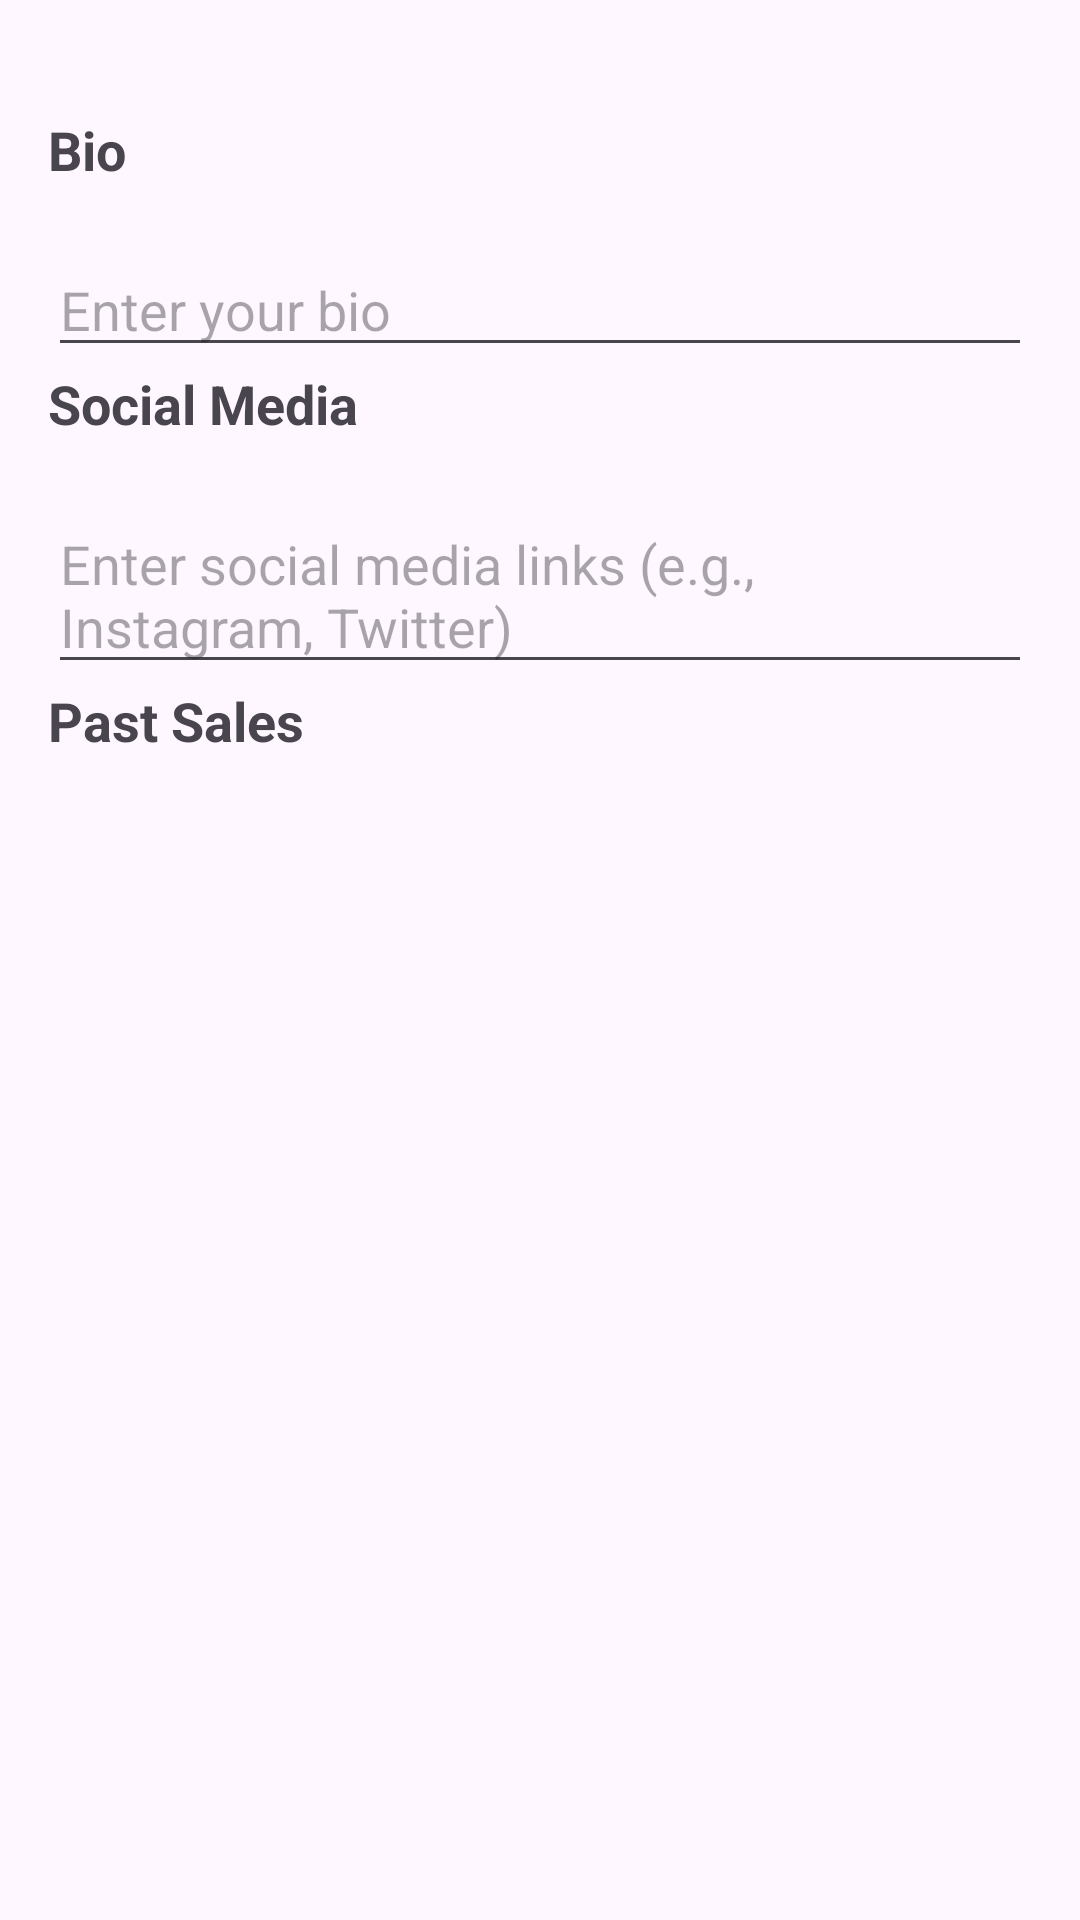

This screen was rendered from an Android layout file. Write that file and the resources it references.
<!-- AndroidManifest.xml: application theme Theme.Artfolio -->
<!-- res/layout/dialog_artist_profile.xml -->
<?xml version="1.0" encoding="utf-8"?>
<ScrollView xmlns:android="http://schemas.android.com/apk/res/android"
    android:layout_width="match_parent"
    android:layout_height="wrap_content">

    <LinearLayout
        android:layout_width="match_parent"
        android:layout_height="wrap_content"
        android:orientation="vertical"
        android:padding="16dp">

        <TextView
            android:id="@+id/tvMobileNo"
            android:layout_width="match_parent"
            android:layout_height="wrap_content"
            android:textSize="16sp" />

        <TextView
            android:layout_width="match_parent"
            android:layout_height="wrap_content"
            android:text="Bio"
            android:textSize="18sp"
            android:textStyle="bold" />

        <TextView
            android:id="@+id/tvBio"
            android:layout_width="match_parent"
            android:layout_height="wrap_content"
            android:textSize="14sp" />

        <EditText
            android:id="@+id/etBio"
            android:layout_width="match_parent"
            android:layout_height="wrap_content"
            android:hint="Enter your bio" />

        <TextView
            android:layout_width="match_parent"
            android:layout_height="wrap_content"
            android:text="Social Media"
            android:textSize="18sp"
            android:textStyle="bold" />

        <TextView
            android:id="@+id/tvSocialMedia"
            android:layout_width="match_parent"
            android:layout_height="wrap_content"
            android:textSize="14sp" />

        <EditText
            android:id="@+id/etSocialMedia"
            android:layout_width="match_parent"
            android:layout_height="wrap_content"
            android:hint="Enter social media links (e.g., Instagram, Twitter)" />

        <TextView
            android:layout_width="match_parent"
            android:layout_height="wrap_content"
            android:text="Past Sales"
            android:textSize="18sp"
            android:textStyle="bold" />

        <androidx.recyclerview.widget.RecyclerView
            android:id="@+id/rvPastSales"
            android:layout_width="match_parent"
            android:layout_height="wrap_content" />
    </LinearLayout>
</ScrollView>
<!-- resources referenced by this layout -->
<resources>
  <style name="Theme.Artfolio" parent="Base.Theme.Artfolio" />
  <style name="Base.Theme.Artfolio" parent="Theme.Material3.DayNight.NoActionBar">
          
          
      </style>
</resources>
